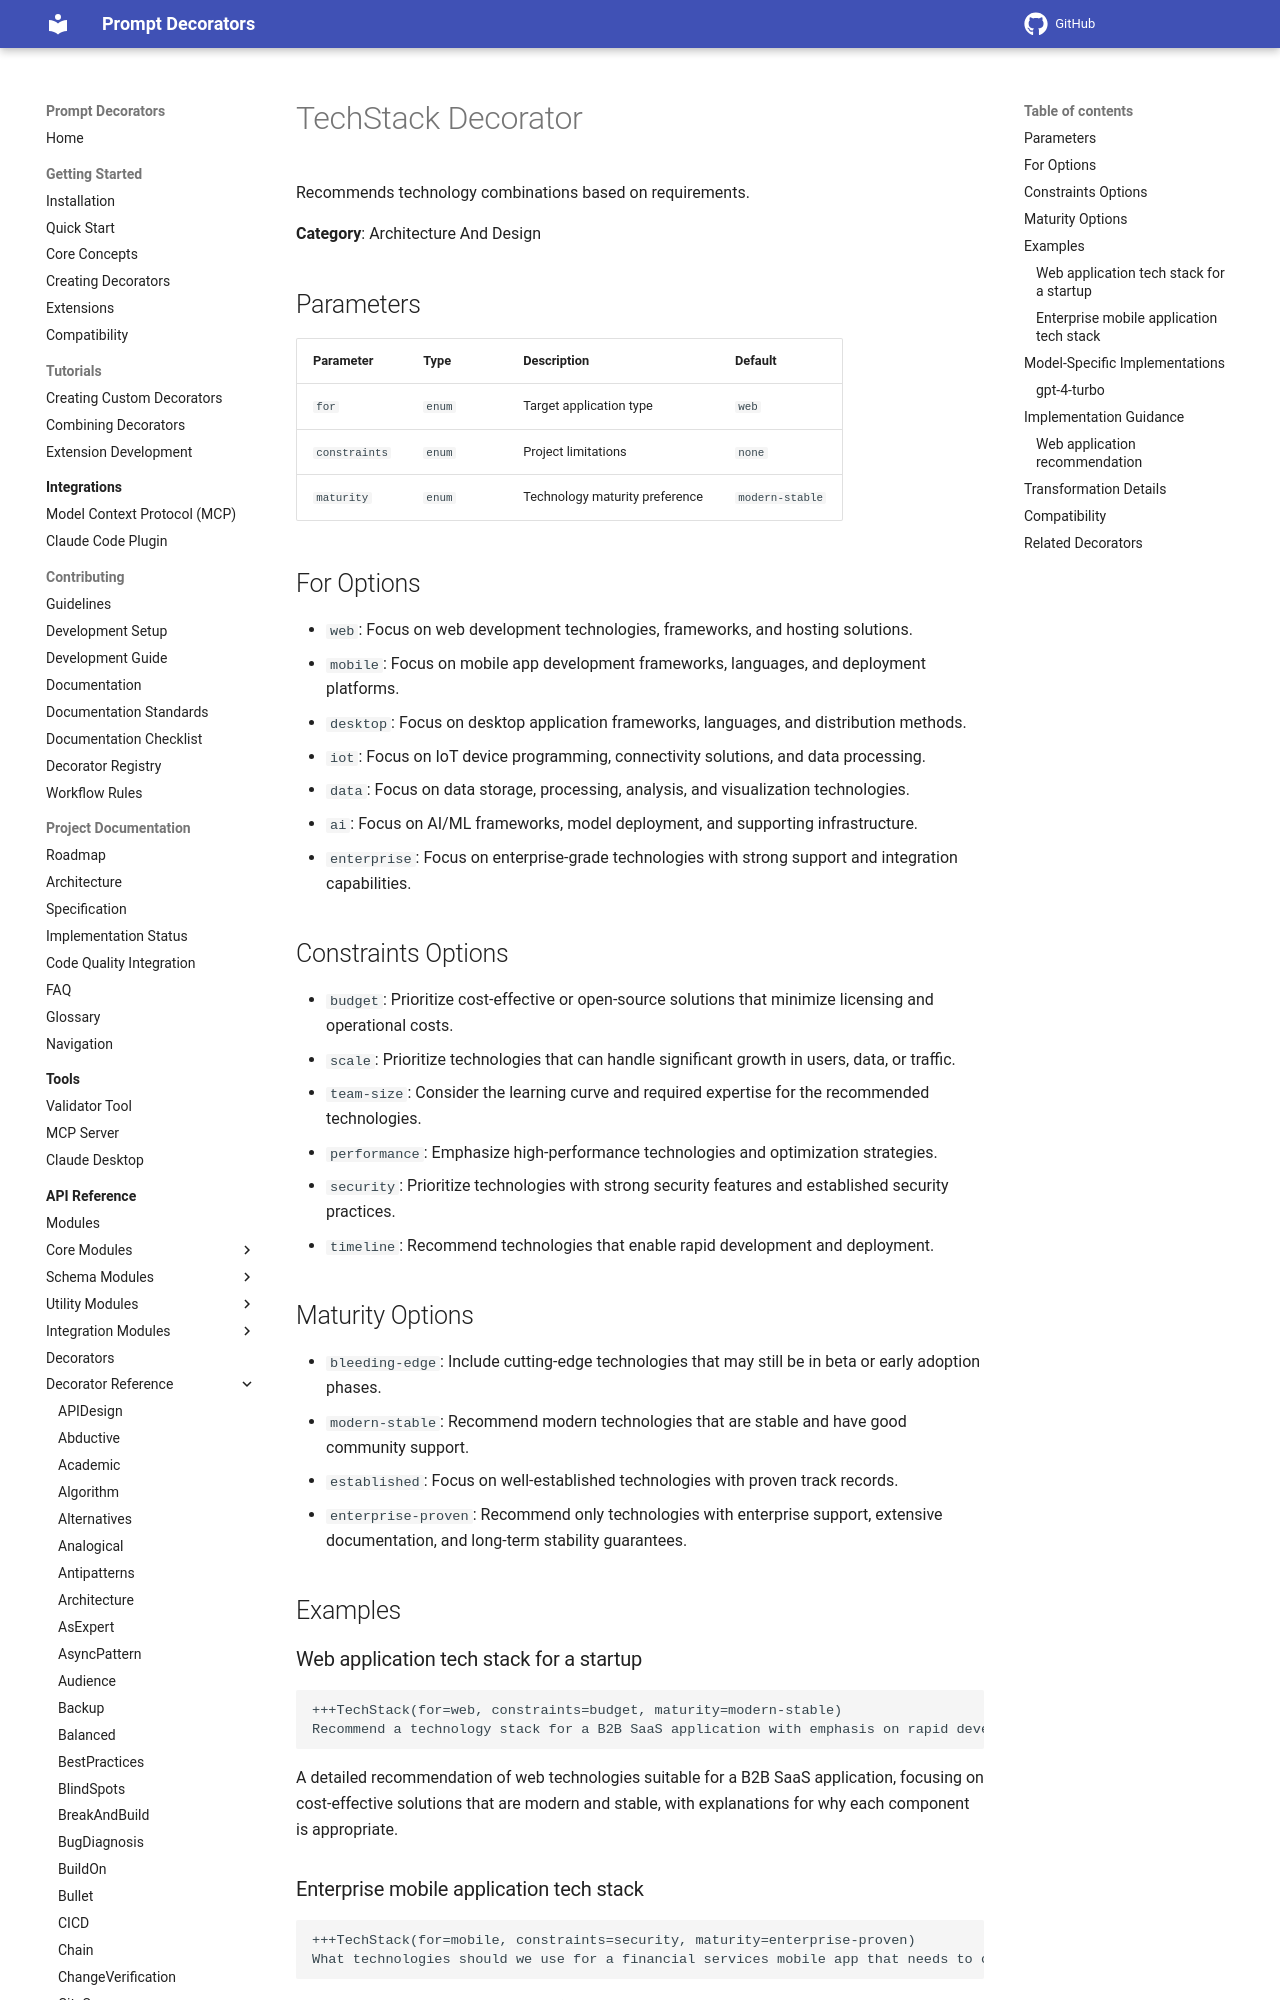

repository: synaptiai/prompt-decorators · page: api/decorators/TechStack/index.html · generator: mkdocs

# TechStack Decorator

Recommends technology combinations based on requirements.

**Category**: Architecture And Design

## Parameters

| Parameter | Type | Description | Default |
|-----------|------|-------------|--------|
| `for` | `enum` | Target application type | `web` |
| `constraints` | `enum` | Project limitations | `none` |
| `maturity` | `enum` | Technology maturity preference | `modern-stable` |

## For Options

- `web`: Focus on web development technologies, frameworks, and hosting solutions.
- `mobile`: Focus on mobile app development frameworks, languages, and deployment platforms.
- `desktop`: Focus on desktop application frameworks, languages, and distribution methods.
- `iot`: Focus on IoT device programming, connectivity solutions, and data processing.
- `data`: Focus on data storage, processing, analysis, and visualization technologies.
- `ai`: Focus on AI/ML frameworks, model deployment, and supporting infrastructure.
- `enterprise`: Focus on enterprise-grade technologies with strong support and integration capabilities.

## Constraints Options

- `budget`: Prioritize cost-effective or open-source solutions that minimize licensing and operational costs.
- `scale`: Prioritize technologies that can handle significant growth in users, data, or traffic.
- `team-size`: Consider the learning curve and required expertise for the recommended technologies.
- `performance`: Emphasize high-performance technologies and optimization strategies.
- `security`: Prioritize technologies with strong security features and established security practices.
- `timeline`: Recommend technologies that enable rapid development and deployment.

## Maturity Options

- `bleeding-edge`: Include cutting-edge technologies that may still be in beta or early adoption phases.
- `modern-stable`: Recommend modern technologies that are stable and have good community support.
- `established`: Focus on well-established technologies with proven track records.
- `enterprise-proven`: Recommend only technologies with enterprise support, extensive documentation, and long-term stability guarantees.

## Examples

### Web application tech stack for a startup

```
+++TechStack(for=web, constraints=budget, maturity=modern-stable)
Recommend a technology stack for a B2B SaaS application with emphasis on rapid development and scalability.
```

A detailed recommendation of web technologies suitable for a B2B SaaS application, focusing on cost-effective solutions that are modern and stable, with explanations for why each component is appropriate.
